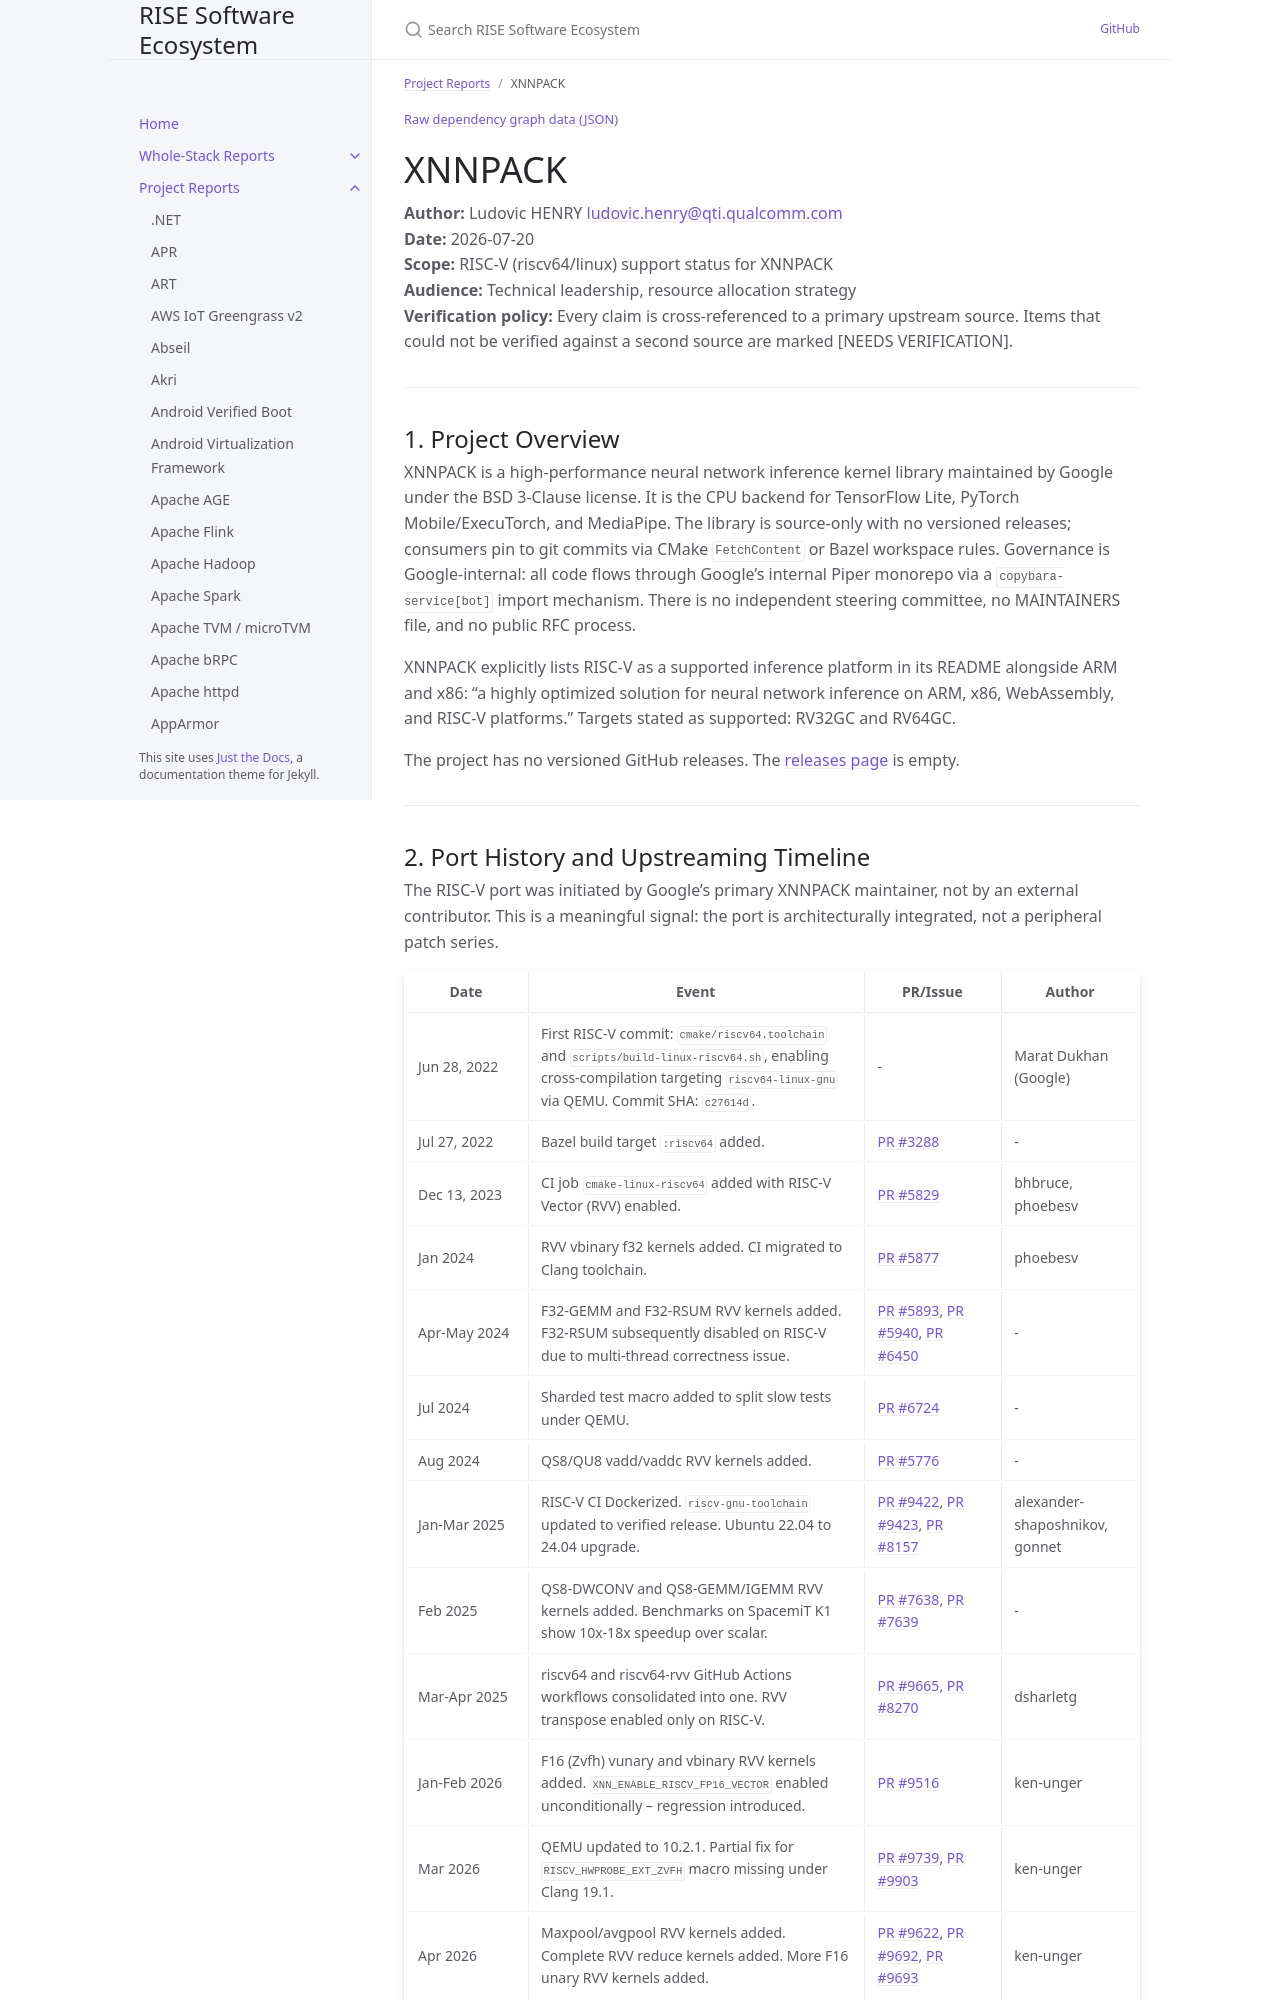

repository: riseproject-dev/sw-ecosystem · page: project-reports/xnnpack.html · generator: jekyll

---
title: XNNPACK
parent: Project Reports
color: blue
categories:
  - libraries
  - ai-ml
dependencies:
  - name: cpuinfo
    relation: runtime-dependency
    criticality: critical
  - name: pthreadpool
    relation: runtime-dependency
    criticality: optional
  - name: googletest
    relation: test-dependency
    criticality: optional
  - name: benchmark
    relation: test-dependency
    criticality: optional
---

{% include dependency-graph.html slug="dependencies" subset="xnnpack" %}

# XNNPACK

**Author:** Ludovic HENRY <ludovic.henry@qti.qualcomm.com><br/>
**Date:** 2026-07-20<br/>
**Scope:** RISC-V (riscv64/linux) support status for XNNPACK<br/>
**Audience:** Technical leadership, resource allocation strategy<br/>
**Verification policy:** Every claim is cross-referenced to a primary upstream source. Items that could not be verified against a second source are marked [NEEDS VERIFICATION].<br/>

---

## 1. Project Overview

XNNPACK is a high-performance neural network inference kernel library maintained by Google under the BSD 3-Clause license. It is the CPU backend for TensorFlow Lite, PyTorch Mobile/ExecuTorch, and MediaPipe. The library is source-only with no versioned releases; consumers pin to git commits via CMake `FetchContent` or Bazel workspace rules. Governance is Google-internal: all code flows through Google's internal Piper monorepo via a `copybara-service[bot]` import mechanism. There is no independent steering committee, no MAINTAINERS file, and no public RFC process.

XNNPACK explicitly lists RISC-V as a supported inference platform in its README alongside ARM and x86: "a highly optimized solution for neural network inference on ARM, x86, WebAssembly, and RISC-V platforms." Targets stated as supported: RV32GC and RV64GC.

The project has no versioned GitHub releases. The [releases page](https://github.com/google/XNNPACK/releases) is empty.

---
